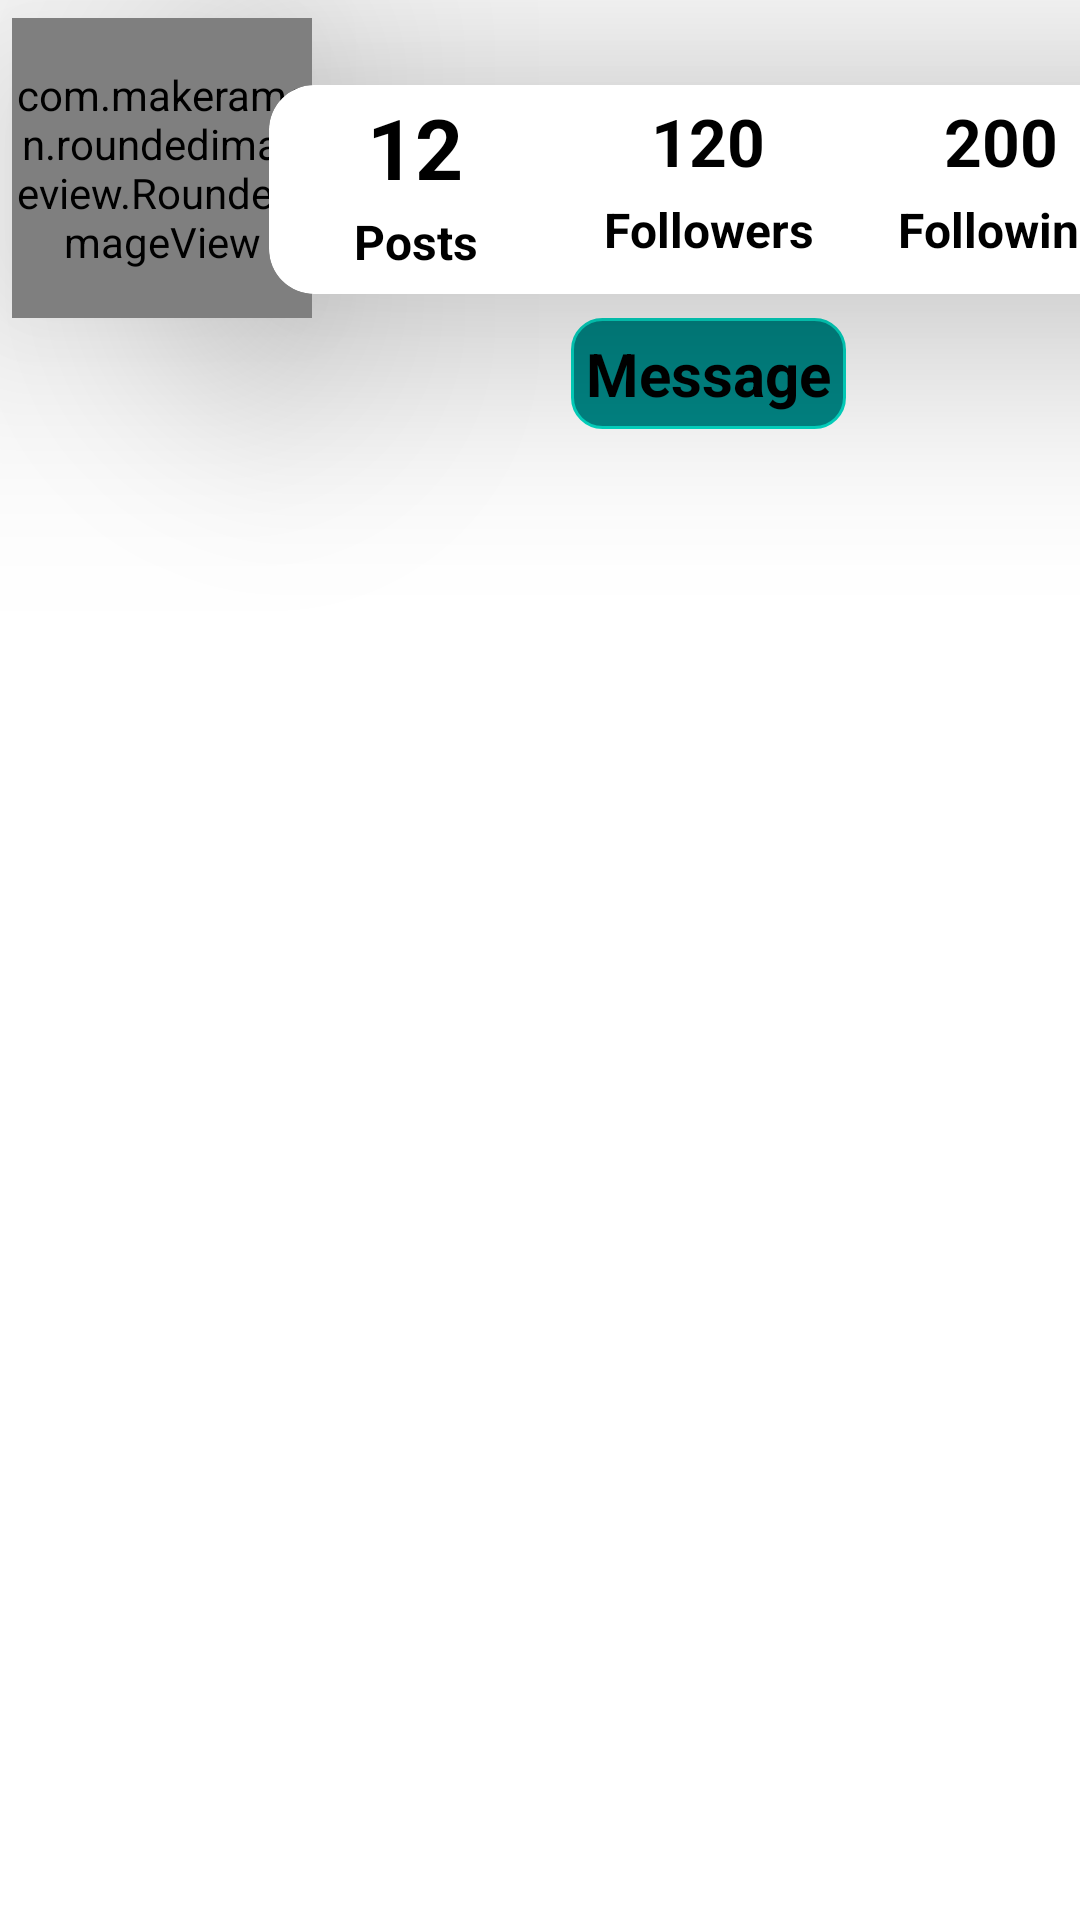

Here is an Android app screen rendered from its layout file. Give the layout XML and the strings, colors and styles it references.
<!-- AndroidManifest.xml: application theme Theme.Chats -->
<!-- res/layout/activity_friend_profile.xml -->
<?xml version="1.0" encoding="utf-8"?>
<androidx.constraintlayout.widget.ConstraintLayout xmlns:android="http://schemas.android.com/apk/res/android"
    xmlns:app="http://schemas.android.com/apk/res-auto"
    xmlns:tools="http://schemas.android.com/tools"
    android:layout_width="match_parent"
    android:layout_height="match_parent"

    tools:context=".Activities.FriendProfile">

    <com.makeramen.roundedimageview.RoundedImageView
        android:id="@+id/friendsImage"
        android:layout_width="100dp"
        android:layout_height="100dp"
        android:layout_marginStart="4dp"
        android:layout_marginTop="6dp"
        android:background="@drawable/circle"
        android:clickable="true"
        android:elevation="50dp"
        android:scaleType="fitCenter"
        android:src="@drawable/user2"
        app:layout_constraintStart_toStartOf="parent"
        app:layout_constraintTop_toTopOf="parent"
        app:riv_border_color="#333333"
        app:riv_corner_radius="10dip"
        app:riv_mutate_background="true"
        app:riv_oval="true"
        android:focusable="true" />

    <TextView
        android:id="@+id/friendsUid"
        android:layout_width="wrap_content"
        android:layout_height="wrap_content"
        android:paddingStart="10dp"
        android:paddingTop="4dp"
        android:text="krishna"
        android:textColor="@color/white"
        android:textSize="18sp"
        android:textStyle="bold"
        app:layout_constraintStart_toEndOf="@+id/friendsImage"
        app:layout_constraintTop_toTopOf="parent"
        tools:ignore="RtlSymmetry" />

    <androidx.cardview.widget.CardView
        android:id="@+id/cardView2"
        android:layout_width="293dp"
        android:layout_height="0dp"
        android:layout_marginStart="8dp"
        android:layout_marginBottom="8dp"
        app:cardCornerRadius="15dp"
        app:cardElevation="50dp"
        app:layout_constraintBottom_toBottomOf="@+id/friendsImage"
        app:layout_constraintEnd_toEndOf="parent"
        app:layout_constraintStart_toEndOf="@+id/friendsImage"
        app:layout_constraintTop_toBottomOf="@+id/friendsUid">

        <LinearLayout
            android:layout_width="match_parent"
            android:layout_height="match_parent"
            android:orientation="horizontal">

            <LinearLayout
                android:layout_width="match_parent"
                android:layout_height="match_parent"
                android:layout_weight="1"
                android:orientation="vertical">

                <TextView
                    android:id="@+id/noOfPostsfriend"
                    android:layout_width="match_parent"
                    android:layout_height="wrap_content"
                    android:autoText="true"
                    android:gravity="center"
                    android:paddingTop="2dp"
                    android:paddingBottom="2dp"
                    android:text="12"
                    android:textSize="28sp"
                    android:textStyle="bold"
                    tools:ignore="Deprecated,TextViewEdits" />

                <TextView
                    android:id="@+id/posts"
                    android:layout_width="match_parent"
                    android:layout_height="wrap_content"
                    android:gravity="center"
                    android:text="Posts"
                    android:textSize="16sp"
                    android:textStyle="bold" />

            </LinearLayout>

            <LinearLayout
                android:layout_width="match_parent"
                android:layout_height="match_parent"
                android:layout_weight="1"
                android:orientation="vertical">

                <TextView
                    android:id="@+id/noOfFollowersFriend"
                    android:layout_width="match_parent"
                    android:layout_height="wrap_content"
                    android:gravity="center"
                    android:paddingTop="4dp"
                    android:paddingBottom="4dp"
                    android:text="120"
                    android:textSize="22sp"
                    android:textStyle="bold" />

                <TextView
                    android:id="@+id/Followers"
                    android:layout_width="match_parent"
                    android:layout_height="wrap_content"
                    android:gravity="center"
                    android:text="Followers"
                    android:textSize="16sp"
                    android:textStyle="bold" />
            </LinearLayout>

            <LinearLayout
                android:layout_width="match_parent"
                android:layout_height="match_parent"
                android:layout_weight="1"
                android:orientation="vertical">

                <TextView
                    android:id="@+id/noOfFollowingFriend"
                    android:layout_width="match_parent"
                    android:layout_height="wrap_content"
                    android:gravity="center"
                    android:paddingTop="4dp"
                    android:paddingBottom="4dp"
                    android:text="200"
                    android:textSize="22sp"
                    android:textStyle="bold" />

                <TextView
                    android:id="@+id/Following"
                    android:layout_width="match_parent"
                    android:layout_height="wrap_content"
                    android:gravity="center"
                    android:text="Following"
                    android:textSize="16sp"
                    android:textStyle="bold" />
            </LinearLayout>
        </LinearLayout>
    </androidx.cardview.widget.CardView>

    <androidx.recyclerview.widget.RecyclerView
        android:id="@+id/userPostView"
        android:layout_width="0dp"
        android:layout_height="400dp"
        app:layout_constraintBottom_toBottomOf="parent"
        app:layout_constraintEnd_toEndOf="parent"
        app:layout_constraintStart_toStartOf="parent" />

    <TextView
        android:id="@+id/friendNameShow"
        android:layout_width="wrap_content"
        android:layout_height="wrap_content"
        android:layout_marginStart="8dp"
        android:layout_marginTop="8dp"
        android:text="TextView"
        android:textColor="@color/white"
        android:textSize="18sp"
        android:textStyle="bold"
        app:layout_constraintStart_toStartOf="@+id/friendsImage"
        app:layout_constraintTop_toBottomOf="@+id/friendsImage" />

    <TextView
        android:id="@+id/message"
        android:layout_width="wrap_content"
        android:layout_height="wrap_content"
        android:layout_marginTop="8dp"
        android:background="@drawable/dashboard"
        android:padding="5dp"
        android:text="Message"
        android:textSize="20sp"
        android:textStyle="bold"
        app:layout_constraintEnd_toEndOf="@+id/cardView2"
        app:layout_constraintStart_toStartOf="@+id/cardView2"
        app:layout_constraintTop_toBottomOf="@+id/cardView2" />

    <View
        android:id="@+id/view21"
        android:layout_width="12dp"
        android:layout_height="12dp"
        android:layout_marginStart="71dp"
        android:layout_marginTop="71dp"
        android:background="@drawable/onlinebutton"
        android:visibility="gone"
        app:layout_constraintBottom_toBottomOf="@+id/friendsImage"
        app:layout_constraintEnd_toEndOf="@+id/friendsImage"
        app:layout_constraintStart_toStartOf="@id/friendsImage"
        app:layout_constraintTop_toTopOf="@+id/friendsImage" />


</androidx.constraintlayout.widget.ConstraintLayout>
<!-- resources referenced by this layout -->
<resources>
  <color name="white">#FFFFFFFF</color>
  <!-- drawable circle (drawable-v24) -->
  <?xml version="1.0" encoding="utf-8"?>
  <shape xmlns:android="http://schemas.android.com/apk/res/android">
      <stroke
          android:width="1dp"
          android:color="@color/white" />
      <corners android:radius="30dp" />
  </shape>
  <!-- drawable dashboard (drawable-v24) -->
  <?xml version="1.0" encoding="utf-8"?>
  <shape xmlns:android="http://schemas.android.com/apk/res/android">
      <stroke
          android:width="1dp"
          android:color="@color/teal_200" />
      <solid android:color="@color/teal_700" />
      <corners android:radius="10dp" />
  </shape>
  <!-- drawable onlinebutton (drawable) -->
  <?xml version="1.0" encoding="utf-8"?>
  <shape xmlns:android="http://schemas.android.com/apk/res/android">
      <stroke
          android:width="1dp"
          android:color="@color/white" />\
      <solid android:color="#39973C" />
      <corners android:radius="30dp" />
  </shape>
  <style name="Theme.Chats" parent="Theme.MaterialComponents.DayNight.NoActionBar">
          
          <item name="colorPrimary">@color/white</item>
          <item name="colorPrimaryVariant">@color/vltBlack</item>
          <item name="colorOnPrimary">@color/vltBlack</item>
          <item name="android:textColorPrimary">@color/black</item>
          <item name="android:textColor">@color/black</item>
          <item name="backgroundColor">@color/white</item>
          <item name="background">@drawable/img</item>
          
          <item name="colorSecondary">#6D8DA6</item>
          <item name="colorSecondaryVariant">@color/grey</item>
          <item name="colorOnSecondary">@color/white</item>
          <item name="ad_marker_color">#746F7E</item>
          
          <item name="android:statusBarColor" tools:targetApi="l">?attr/colorPrimaryVariant</item>
          
      </style>
  <color name="teal_200">#FF03DAC5</color>
  <color name="teal_700">#FF018786</color>
  <color name="vltBlack">#525868</color>
  <color name="black">#FF000000</color>
  <!-- drawable img: png bitmap (drawable, 35491 bytes) -->
  <color name="grey">#C9CBD6</color>
</resources>
